The GitHub repository stahiomar/Cat-Breed-Classification-using-CNN contains a labelled image folder "dataset" with 3 categories: orange cat, siamese cat, sphynx cat. Examples follow, each with its label.

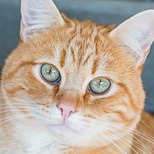
Label: orange cat

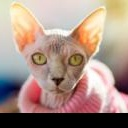
Label: sphynx cat

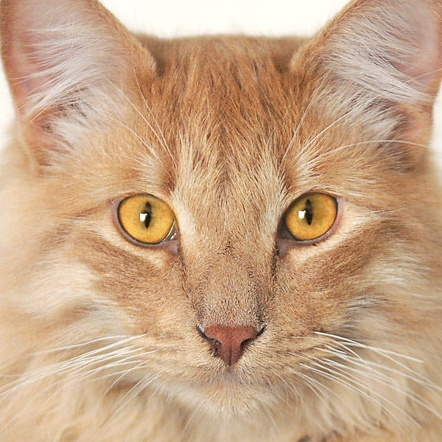
Label: orange cat

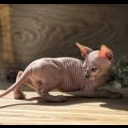
Label: sphynx cat

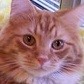
Label: orange cat

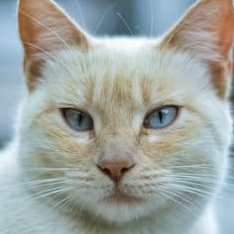
Label: siamese cat
